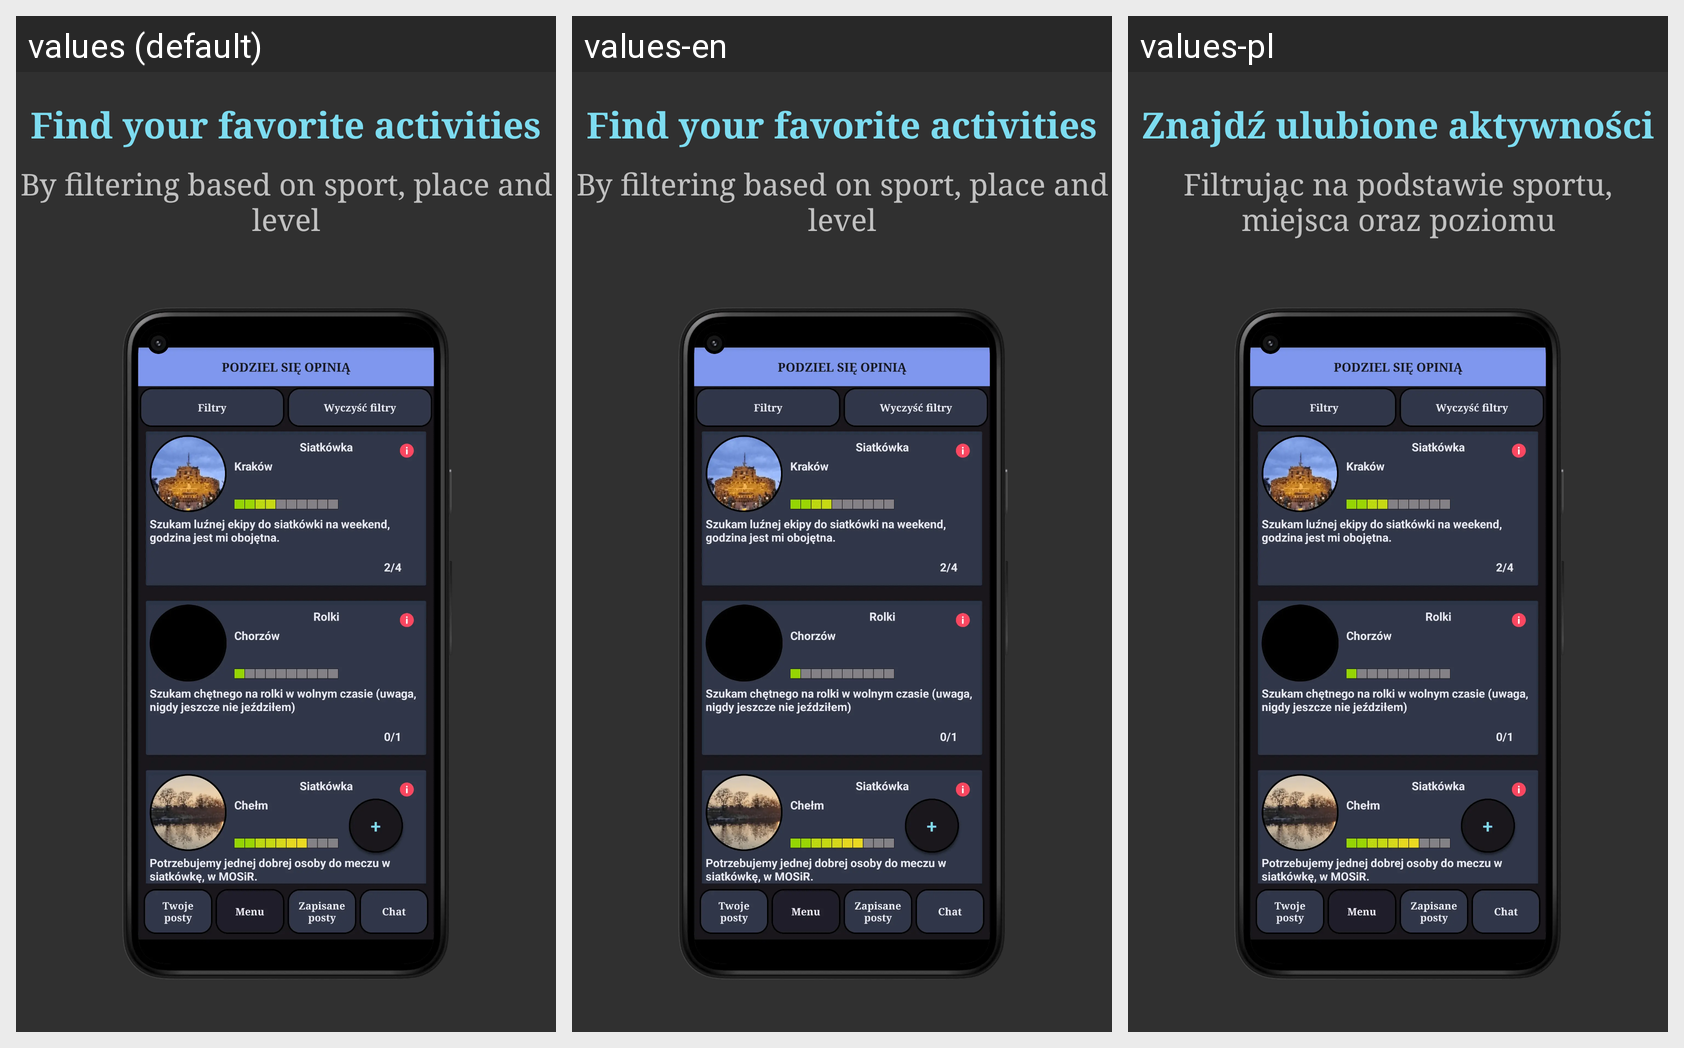

For this localized Android screen grid, give each drawn string resource with its value in every locale shown.
Android screen res/layout/onboarding_step1.xml rendered under 3 locales, left to right: values (default), values-en, values-pl. Device: Nexus 5 (rendered at 1080×1920; each locale shown at half size, 540×960, under a caption strip naming it); theme AppTheme.
Strings drawn on this screen, with the default value and each locale's value (text and hints the layout hard-codes, and strings that could not be matched under every locale, appear in the picture but are not listed):

findFavoriteActivity
  values: Find your favorite activities
  values-en: Find your favorite activities
  values-pl: Znajdź ulubione aktywności

onboardingActivity
  values: By filtering based on sport, place and level
  values-en: By filtering based on sport, place and level
  values-pl: Filtrując na podstawie sportu, miejsca oraz poziomu
